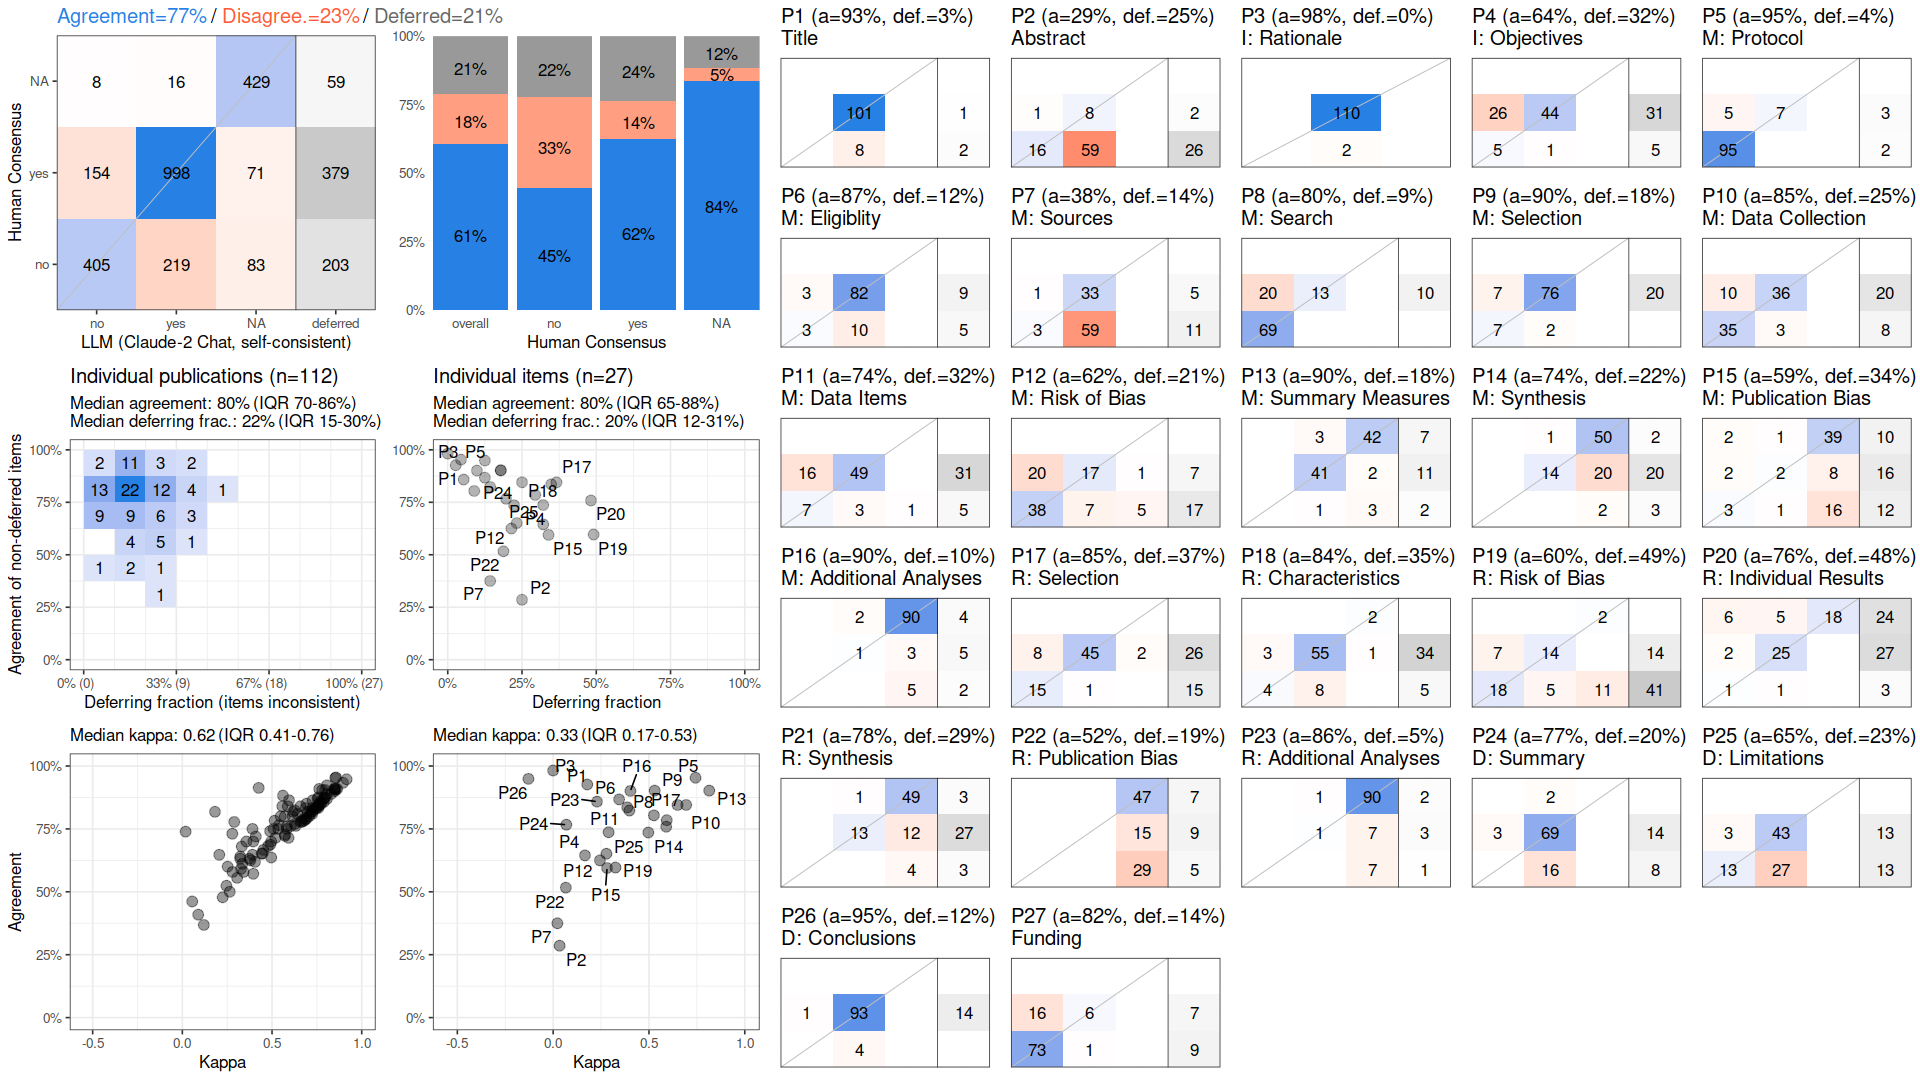

The table this chart was drawn from, first rows:
, cohen_kappa_w, cohen_kappa_w_ci_low, cohen_kappa_w_ci_high, agreement, agreement_ci_low, agreement_ci_high, deferring_fraction, deferring_fraction_ci_low, deferring_fraction_ci_high
combined, 0.6227, 0.5821, 0.6586, 0.7688, 0.7449, 0.7906, 0.212, 0.1935, 0.2318
P1, 0.178, NA, NA, 0.9266, NA, NA, 0.02679, NA, NA
P2, 0.03365, NA, NA, 0.2857, NA, NA, 0.25, NA, NA
P3, 0, NA, NA, 0.9821, NA, NA, 0, NA, NA
P4, 0.166, NA, NA, 0.6447, NA, NA, 0.3214, NA, NA
P5, 0.743, NA, NA, 0.9533, NA, NA, 0.04464, NA, NA
P6, 0.3441, NA, NA, 0.8673, NA, NA, 0.125, NA, NA
P7, 0.02212, NA, NA, 0.375, NA, NA, 0.1429, NA, NA
P8, 0.5258, NA, NA, 0.8039, NA, NA, 0.08929, NA, NA
P9, 0.5299, NA, NA, 0.9022, NA, NA, 0.1786, NA, NA
P10, 0.6944, NA, NA, 0.8452, NA, NA, 0.25, NA, NA
P11, 0.2893, NA, NA, 0.7368, NA, NA, 0.3214, NA, NA
P12, 0.2442, NA, NA, 0.625, NA, NA, 0.2143, NA, NA
P13, 0.8144, NA, NA, 0.9022, NA, NA, 0.1786, NA, NA
P14, 0.4967, NA, NA, 0.7356, NA, NA, 0.2232, NA, NA
P15, 0.2814, NA, NA, 0.5946, NA, NA, 0.3393, NA, NA
P16, 0.4033, NA, NA, 0.901, NA, NA, 0.09821, NA, NA
P17, 0.6493, NA, NA, 0.8451, NA, NA, 0.3661, NA, NA
P18, 0.3869, NA, NA, 0.8356, NA, NA, 0.3482, NA, NA
P19, 0.3253, NA, NA, 0.5965, NA, NA, 0.4911, NA, NA
P20, 0.5899, NA, NA, 0.7586, NA, NA, 0.4821, NA, NA
P21, 0.5927, NA, NA, 0.7848, NA, NA, 0.2946, NA, NA
P22, 0.06631, NA, NA, 0.5165, NA, NA, 0.1875, NA, NA
P23, 0.2287, NA, NA, 0.8585, NA, NA, 0.05357, NA, NA
P24, 0.06888, NA, NA, 0.7667, NA, NA, 0.1964, NA, NA
P25, 0.278, NA, NA, 0.6512, NA, NA, 0.2321, NA, NA
P26, -0.129, NA, NA, 0.949, NA, NA, 0.125, NA, NA
P27, 0.3978, NA, NA, 0.8229, NA, NA, 0.1429, NA, NA
